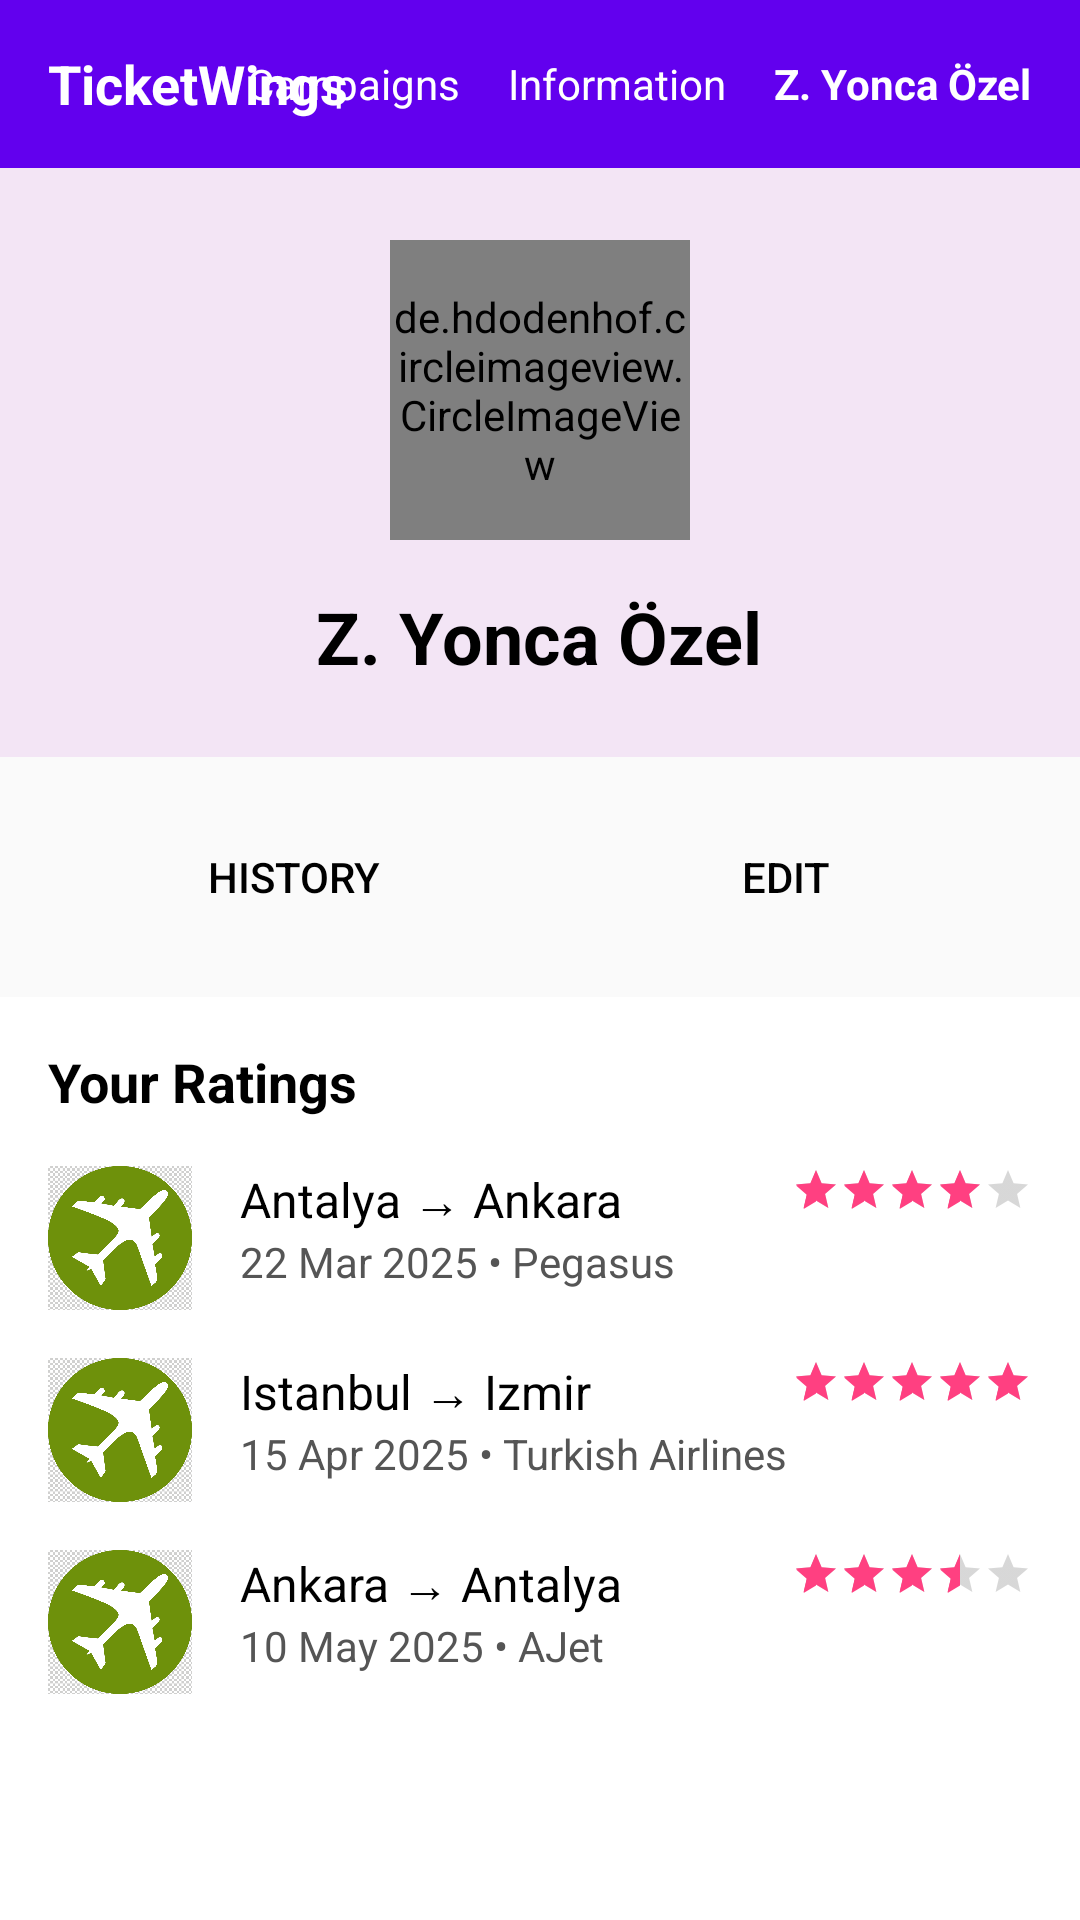

The Android layout XML behind this screen, and the referenced resources:
<!-- AndroidManifest.xml: application theme Theme.Flight -->
<!-- res/layout/profile.xml -->
<?xml version="1.0" encoding="utf-8"?>
<ScrollView xmlns:android="http://schemas.android.com/apk/res/android"
    xmlns:app="http://schemas.android.com/apk/res-auto"
    xmlns:tools="http://schemas.android.com/tools"
    android:layout_width="match_parent"
    android:layout_height="match_parent"
    android:background="@android:color/white">

    <LinearLayout
        android:layout_width="match_parent"
        android:layout_height="wrap_content"
        android:orientation="vertical">

        
        <RelativeLayout
            android:layout_width="match_parent"
            android:layout_height="?attr/actionBarSize"
            android:background="@color/purple_500"
            android:paddingHorizontal="16dp">

            
            <TextView
                android:layout_width="wrap_content"
                android:layout_height="wrap_content"
                android:layout_centerVertical="true"
                android:text="TicketWings"
                android:textColor="@android:color/white"
                android:textSize="18sp"
                android:textStyle="bold"/>

            
            <LinearLayout
                android:layout_width="wrap_content"
                android:layout_height="wrap_content"
                android:layout_alignParentEnd="true"
                android:layout_centerVertical="true"
                android:orientation="horizontal">

                <TextView
                    android:id="@+id/campaignsText"
                    android:layout_width="wrap_content"
                    android:layout_height="wrap_content"
                    android:text="Campaigns"
                    android:textColor="@android:color/white"
                    android:textSize="14sp"
                    android:layout_marginEnd="16dp"/>

                <TextView
                    android:id="@+id/informationText"
                    android:layout_width="wrap_content"
                    android:layout_height="wrap_content"
                    android:text="Information"
                    android:textColor="@android:color/white"
                    android:textSize="14sp"
                    android:layout_marginEnd="16dp"/>

                <TextView
                    android:id="@+id/profileText"
                    android:layout_width="wrap_content"
                    android:layout_height="wrap_content"
                    android:text="Z. Yonca Özel"
                    android:textColor="@android:color/white"
                    android:textSize="14sp"
                    android:textStyle="bold"/>
            </LinearLayout>
        </RelativeLayout>

        
        <RelativeLayout
            android:layout_width="match_parent"
            android:layout_height="wrap_content"
            android:padding="24dp"
            android:background="@color/purple_light">

            
            <de.hdodenhof.circleimageview.CircleImageView
                android:id="@+id/profileImage"
                android:layout_width="100dp"
                android:layout_height="100dp"
                android:src="@drawable/ic_circle_svg"
                android:layout_centerHorizontal="true"
                android:layout_marginBottom="16dp"
                tools:ignore="MissingClass" />

            
            <TextView
                android:layout_width="wrap_content"
                android:layout_height="wrap_content"
                android:text="Z. Yonca Özel"
                android:textSize="24sp"
                android:textColor="@color/black"
                android:textStyle="bold"
                android:layout_below="@id/profileImage"
                android:layout_centerHorizontal="true"/>

            
        </RelativeLayout>

        
        <LinearLayout
            android:layout_width="match_parent"
            android:layout_height="wrap_content"
            android:orientation="horizontal"
            android:padding="16dp"
            android:background="@color/gray_very_light">

            <Button
                android:id="@+id/historyButton"
                android:layout_width="0dp"
                android:layout_height="wrap_content"
                android:layout_weight="1"
                android:text="History"
                android:drawableTop="@drawable/history_2_24dp_e3e3e3_f_ll0_wght400_grad0_opsz24"
                android:drawableTint="@color/purple_500"
                android:background="@android:color/transparent"
                android:textColor="@color/black"
                android:textSize="14sp"
                android:gravity="center"/>

            <Button
                android:id="@+id/editButton"
                android:layout_width="0dp"
                android:layout_height="wrap_content"
                android:layout_weight="1"
                android:background="@android:color/transparent"
                android:drawableTop="@drawable/edit_24dp_e3e3e3_f_ll0_wght400_grad0_opsz24"
                android:drawableTint="@color/purple_500"
                android:gravity="center"
                android:text="Edit"
                android:textColor="@color/black"
                android:textSize="14sp" />
        </LinearLayout>

        
        <LinearLayout
            android:layout_width="match_parent"
            android:layout_height="wrap_content"
            android:orientation="vertical"
            android:padding="16dp">

            <TextView
                android:layout_width="match_parent"
                android:layout_height="wrap_content"
                android:text="Your Ratings"
                android:textSize="18sp"
                android:textColor="@color/black"
                android:textStyle="bold"
                android:layout_marginBottom="16dp"/>

            
            <LinearLayout
                android:layout_width="match_parent"
                android:layout_height="wrap_content"
                android:orientation="horizontal"
                android:layout_marginBottom="16dp">

                <ImageView
                    android:layout_width="48dp"
                    android:layout_height="48dp"
                    android:src="@drawable/ic_logo"
                    android:layout_marginEnd="16dp"/>

                <LinearLayout
                    android:layout_width="0dp"
                    android:layout_height="wrap_content"
                    android:layout_weight="1"
                    android:orientation="vertical">

                    <TextView
                        android:layout_width="match_parent"
                        android:layout_height="wrap_content"
                        android:text="Antalya → Ankara"
                        android:textSize="16sp"
                        android:textColor="@color/black"/>

                    <TextView
                        android:layout_width="match_parent"
                        android:layout_height="wrap_content"
                        android:text="22 Mar 2025 • Pegasus"
                        android:textSize="14sp"
                        android:textColor="@color/gray_dark"/>
                </LinearLayout>

                <RatingBar
                    android:layout_width="wrap_content"
                    android:layout_height="wrap_content"
                    style="@style/Widget.AppCompat.RatingBar.Small"
                    android:numStars="5"
                    android:rating="4"
                    android:stepSize="0.5"
                    android:isIndicator="true"/>
            </LinearLayout>

            
            <LinearLayout
                android:layout_width="match_parent"
                android:layout_height="wrap_content"
                android:orientation="horizontal"
                android:layout_marginBottom="16dp">

                <ImageView
                    android:layout_width="48dp"
                    android:layout_height="48dp"
                    android:src="@drawable/ic_logo"
                    android:layout_marginEnd="16dp"/>

                <LinearLayout
                    android:layout_width="0dp"
                    android:layout_height="wrap_content"
                    android:layout_weight="1"
                    android:orientation="vertical">

                    <TextView
                        android:layout_width="match_parent"
                        android:layout_height="wrap_content"
                        android:text="Istanbul → Izmir"
                        android:textSize="16sp"
                        android:textColor="@color/black"/>

                    <TextView
                        android:layout_width="match_parent"
                        android:layout_height="wrap_content"
                        android:text="15 Apr 2025 • Turkish Airlines"
                        android:textSize="14sp"
                        android:textColor="@color/gray_dark"/>
                </LinearLayout>

                <RatingBar
                    android:layout_width="wrap_content"
                    android:layout_height="wrap_content"
                    style="@style/Widget.AppCompat.RatingBar.Small"
                    android:numStars="5"
                    android:rating="5"
                    android:stepSize="0.5"
                    android:isIndicator="true"/>
            </LinearLayout>

            
            <LinearLayout
                android:layout_width="match_parent"
                android:layout_height="wrap_content"
                android:orientation="horizontal">

                <ImageView
                    android:layout_width="48dp"
                    android:layout_height="48dp"
                    android:src="@drawable/ic_logo"
                    android:layout_marginEnd="16dp"/>

                <LinearLayout
                    android:layout_width="0dp"
                    android:layout_height="wrap_content"
                    android:layout_weight="1"
                    android:orientation="vertical">

                    <TextView
                        android:layout_width="match_parent"
                        android:layout_height="wrap_content"
                        android:text="Ankara → Antalya"
                        android:textSize="16sp"
                        android:textColor="@color/black"/>

                    <TextView
                        android:layout_width="match_parent"
                        android:layout_height="wrap_content"
                        android:text="10 May 2025 • AJet"
                        android:textSize="14sp"
                        android:textColor="@color/gray_dark"/>
                </LinearLayout>

                <RatingBar
                    android:layout_width="wrap_content"
                    android:layout_height="wrap_content"
                    style="@style/Widget.AppCompat.RatingBar.Small"
                    android:numStars="5"
                    android:rating="3.5"
                    android:stepSize="0.5"
                    android:isIndicator="true"/>
            </LinearLayout>
        </LinearLayout>
    </LinearLayout>
</ScrollView>
<!-- resources referenced by this layout -->
<resources>
  <color name="black">#000000</color>
  <color name="gray_dark">#555555</color>
  <color name="gray_very_light">#FAFAFA</color>
  <color name="purple_500">#6200EE</color>
  <color name="purple_light">#F3E5F5</color>
  <!-- drawable ic_logo: png bitmap (drawable, 9229 bytes) -->
  <style name="Theme.Flight" parent="Theme.MaterialComponents.Light.NoActionBar">
          
          <item name="colorPrimary">@color/primaryBlue</item>
          <item name="colorPrimaryVariant">@color/primaryBlueDark</item>
          <item name="colorOnPrimary">@color/white</item>
          
          <item name="colorSecondary">@color/colorAccent</item>
          <item name="colorSecondaryVariant">@color/colorAccent</item>
          <item name="colorOnSecondary">@color/black</item>
          
          <item name="android:statusBarColor">?attr/colorPrimaryVariant</item>
      </style>
  <color name="primaryBlue">#2196F3</color>
  <color name="primaryBlueDark">#1976D2</color>
  <color name="white">#FFFFFF</color>
  <color name="colorAccent">#FF4081</color>
</resources>
